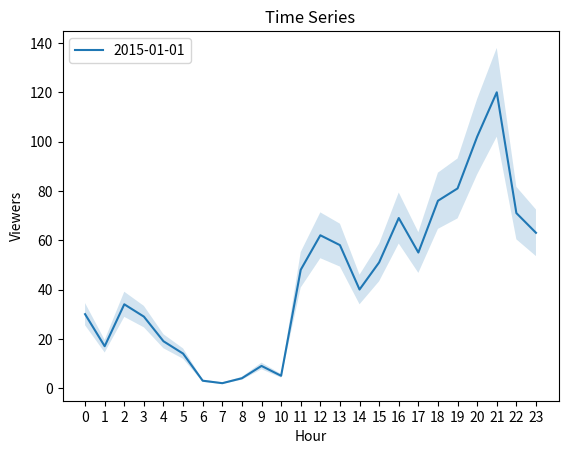

Write the Python code that produced this figure.
import matplotlib.pyplot as plt

hour = range(24)
viewers_hour = [30, 17, 34, 29, 19, 14, 3, 2, 4, 9, 5,
                48, 62, 58, 40, 51, 69, 55, 76, 81, 102, 120, 71, 63]
plt.title("Time Series")
plt.xlabel("Hour")
plt.ylabel("Viewers")
plt.plot(hour, viewers_hour)
plt.legend(['2015-01-01'])
ax = plt.subplot()
ax.set_xticks(hour)
ax.set_yticks([0, 20, 40, 60, 80, 100, 120, 140])
y_upper = [i + (i*0.15) for i in viewers_hour]
y_lower = [i - (i*0.15) for i in viewers_hour]
plt.fill_between(hour, y_lower, y_upper, alpha=0.2)
plt.show()
